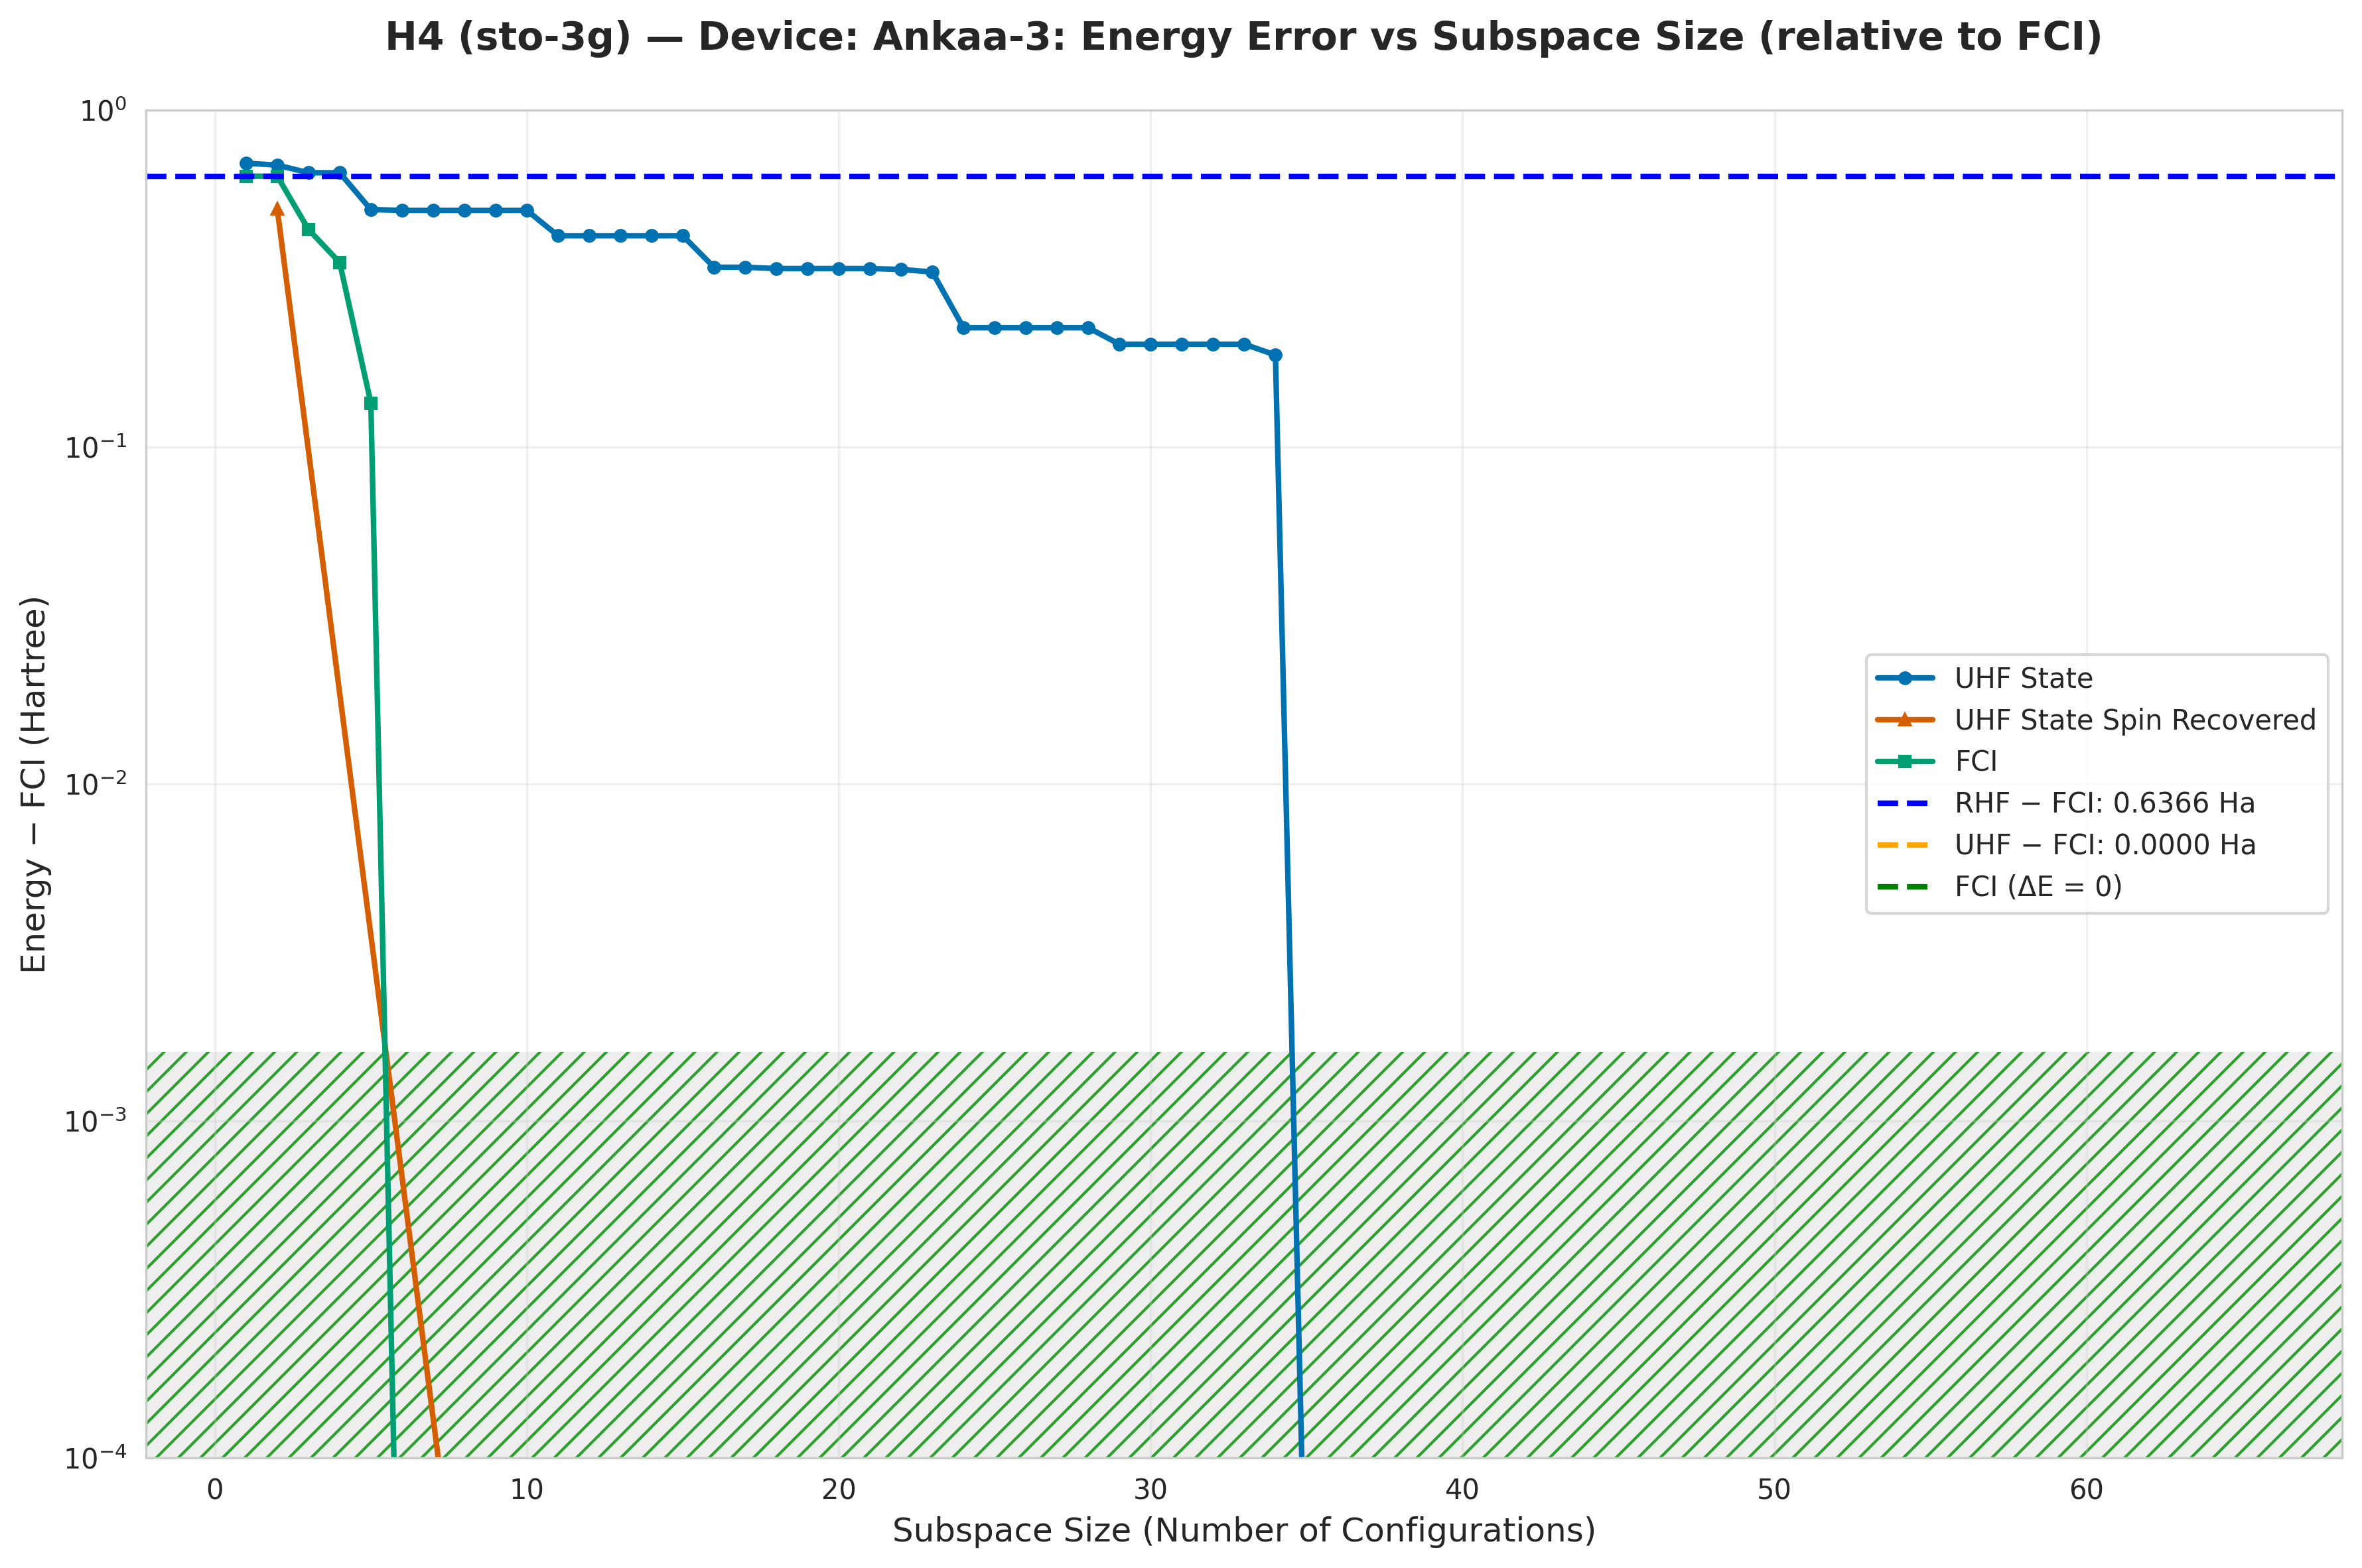

The data file committed next to this chart (first rows):
subspace_size, qsci_energy, qsci_S2, spin_symm_energy, spin_symm_S2, fci_subspace_energy, mean_sample_number
1, -1.17, 1.0, -1.17, 1.0, -1.23, 6.636
2, -1.18, 2, -1.358, 2.0, -1.23, 6.636
3, -1.214, 0.9567, -1.358, 2, -1.424, 7.395
4, -1.214, 0.9567, -1.359, 2.99, -1.513, 7.395
5, -1.36, 2.0, -1.528, 3.998, -1.731, 7.395
6, -1.362, 2.0, -1.623, 4.561, -1.866, 7.395
7, -1.362, 2.0, -1.744, 5.236, -1.866, 7.395
8, -1.362, 2.0, -1.866, 6, -1.866, 7.395
9, -1.362, 2.0, -1.866, 6, -1.866, 7.843
10, -1.362, 2.0, -1.866, 6.0, -1.866, 8.638
11, -1.442, 1.711, -1.866, 6.0, -1.866, 8.638
12, -1.442, 1.711, -1.866, 6.0, -1.866, 16.91
13, -1.442, 1.711, -1.866, 6, -1.866, 19.46
14, -1.442, 1.711, -1.866, 6, -1.866, 20.45
15, -1.442, 1.711, -1.866, 6.0, -1.866, 20.45
16, -1.525, 3.982, -1.866, 6.0, -1.866, 26.2
17, -1.525, 3.982, -1.866, 6, -1.866, 26.2
18, -1.528, 2, -1.866, 6.0, -1.866, 26.2
19, -1.528, 2, -1.866, 6, -1.866, 26.2
20, -1.528, 2, -1.866, 6.0, -1.866, 32.85
21, -1.528, 2, -1.866, 6, -1.866, 32.85
22, -1.53, 0.6521, -1.866, 6, -1.866, 60.73
23, -1.535, 0.2387, -1.866, 6, -1.866, 70.32
24, -1.64, 1.355, -1.866, 6, -1.866, 70.32
25, -1.64, 1.355, -1.866, 6, -1.866, 70.32
26, -1.64, 1.355, -1.866, 6.0, -1.866, 70.32
27, -1.64, 1.355, -1.866, 6, -1.866, 78.59
28, -1.64, 1.355, -1.866, 6, -1.866, 78.59
29, -1.664, 1.708, -1.866, 6, -1.866, 78.59
30, -1.664, 1.708, -1.866, 6.0, -1.866, 78.59
31, -1.664, 1.708, -1.866, 6, -1.866, 100.2
32, -1.664, 1.708, -1.866, 6.0, -1.866, 111.3
33, -1.664, 1.708, -1.866, 6.0, -1.866, 121.5
34, -1.679, 1.718, -1.866, 6, -1.866, 129.3
35, -1.866, 6.0, -1.866, 6.0, -1.866, 138.2
36, -1.866, 6.0, -1.866, 6, -1.866, 138.2
37, -1.866, 6.0, -1.866, 6.0, -1.866, 148.4
38, -1.866, 6.0, -1.866, 6.0, -1.866, 174.3
39, -1.866, 6.0, -1.866, 6.0, -1.866, 174.3
40, -1.866, 6.0, -1.866, 6, -1.866, 190.9
41, -1.866, 6.0, -1.866, 2.0, -1.866, 190.9
42, -1.866, 6.0, -1.866, 2.0, -1.866, 200.4
43, -1.866, 6.0, -1.866, 2, -1.866, 200.4
44, -1.866, 6.0, -1.866, 2, -1.866, 334
45, -1.866, 6.0, -1.866, 2, -1.866, 445.3
46, -1.866, 6.0, -1.866, 2.0, -1.866, 501
47, -1.866, 6.0, -1.866, 2.0, -1.866, 572.6
48, -1.866, 6.0, -1.866, 2.0, -1.866, 668
49, -1.866, 6.0, -1.866, 2, -1.866, 668
50, -1.866, 6.0, -1.866, 2.0, -1.866, 668
51, -1.866, 6, -1.866, 2, -1.866, 668
52, -1.866, 6.0, -1.866, 2, -1.866, 801.6
53, -1.866, 6, -1.866, 2, -1.866, 801.6
54, -1.866, 2, -1.866, 2, -1.866, 1002
55, -1.866, 2, -1.866, 2, -1.866, 1002
56, -1.866, 2, -1.866, 2.0, -1.866, 1002
57, -1.866, 2, -1.866, 2, -1.866, 1336
58, -1.866, 2, -1.866, 2.0, -1.866, 2004
59, -1.866, 2, -1.866, 2.0, -1.866, 2004
60, -1.866, 2, -1.866, 2, -1.866, 2004
... 5 more rows
